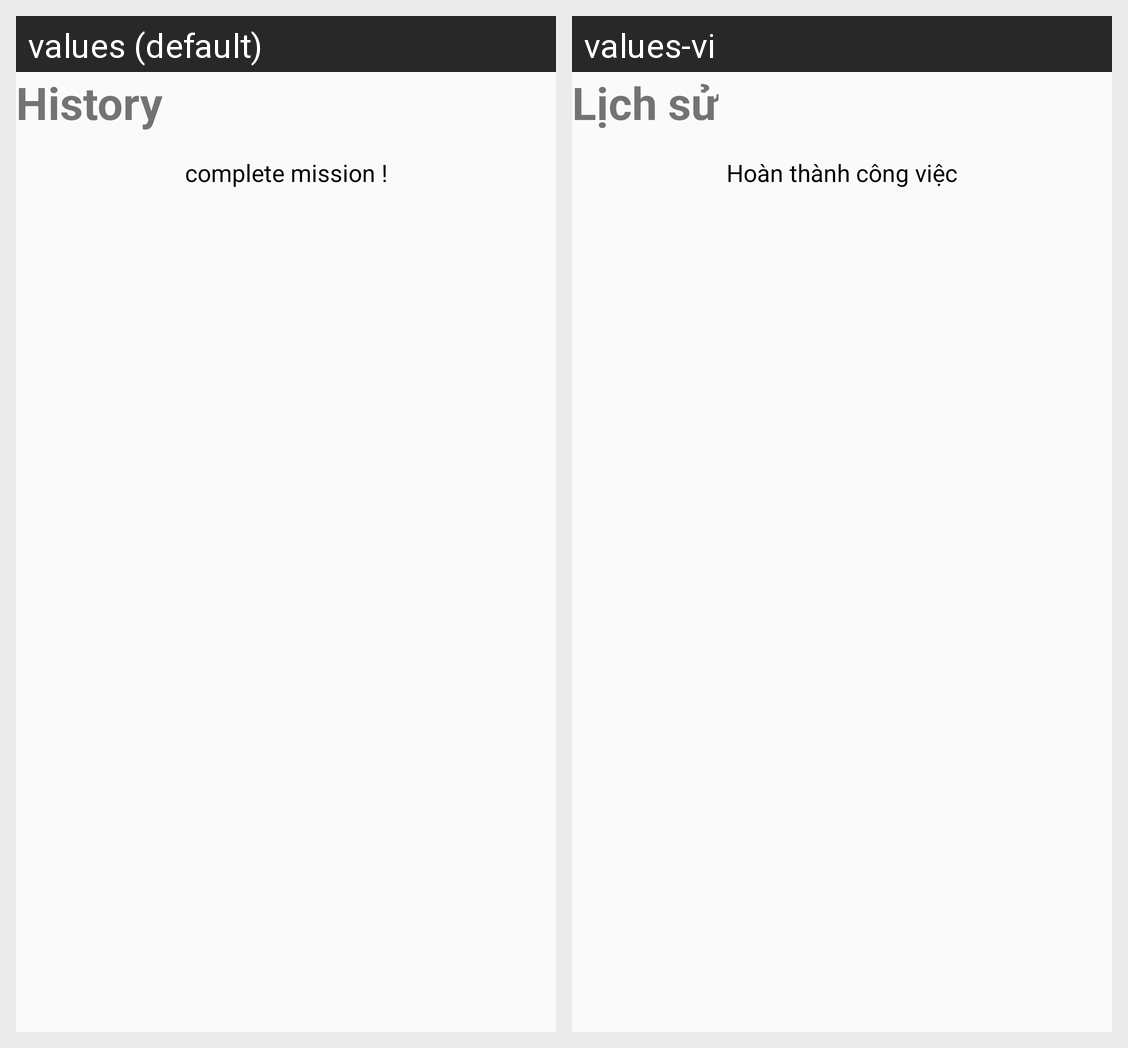

This grid shows one Android layout under two languages. Give, for every string resource on the screen, its name, the default text and each shown locale's text.
Android screen res/layout/fragment_history.xml rendered under 2 locales, left to right: values (default), values-vi. Device: Nexus 5 (rendered at 1080×1920; each locale shown at half size, 540×960, under a caption strip naming it); theme AppTheme.
Strings drawn on this screen, with the default value and each locale's value (text and hints the layout hard-codes, and strings that could not be matched under every locale, appear in the picture but are not listed):

title_history
  values: History
  values-vi: Lịch sử

MaximHistory
  values: complete mission !
  values-vi: Hoàn thành công việc
